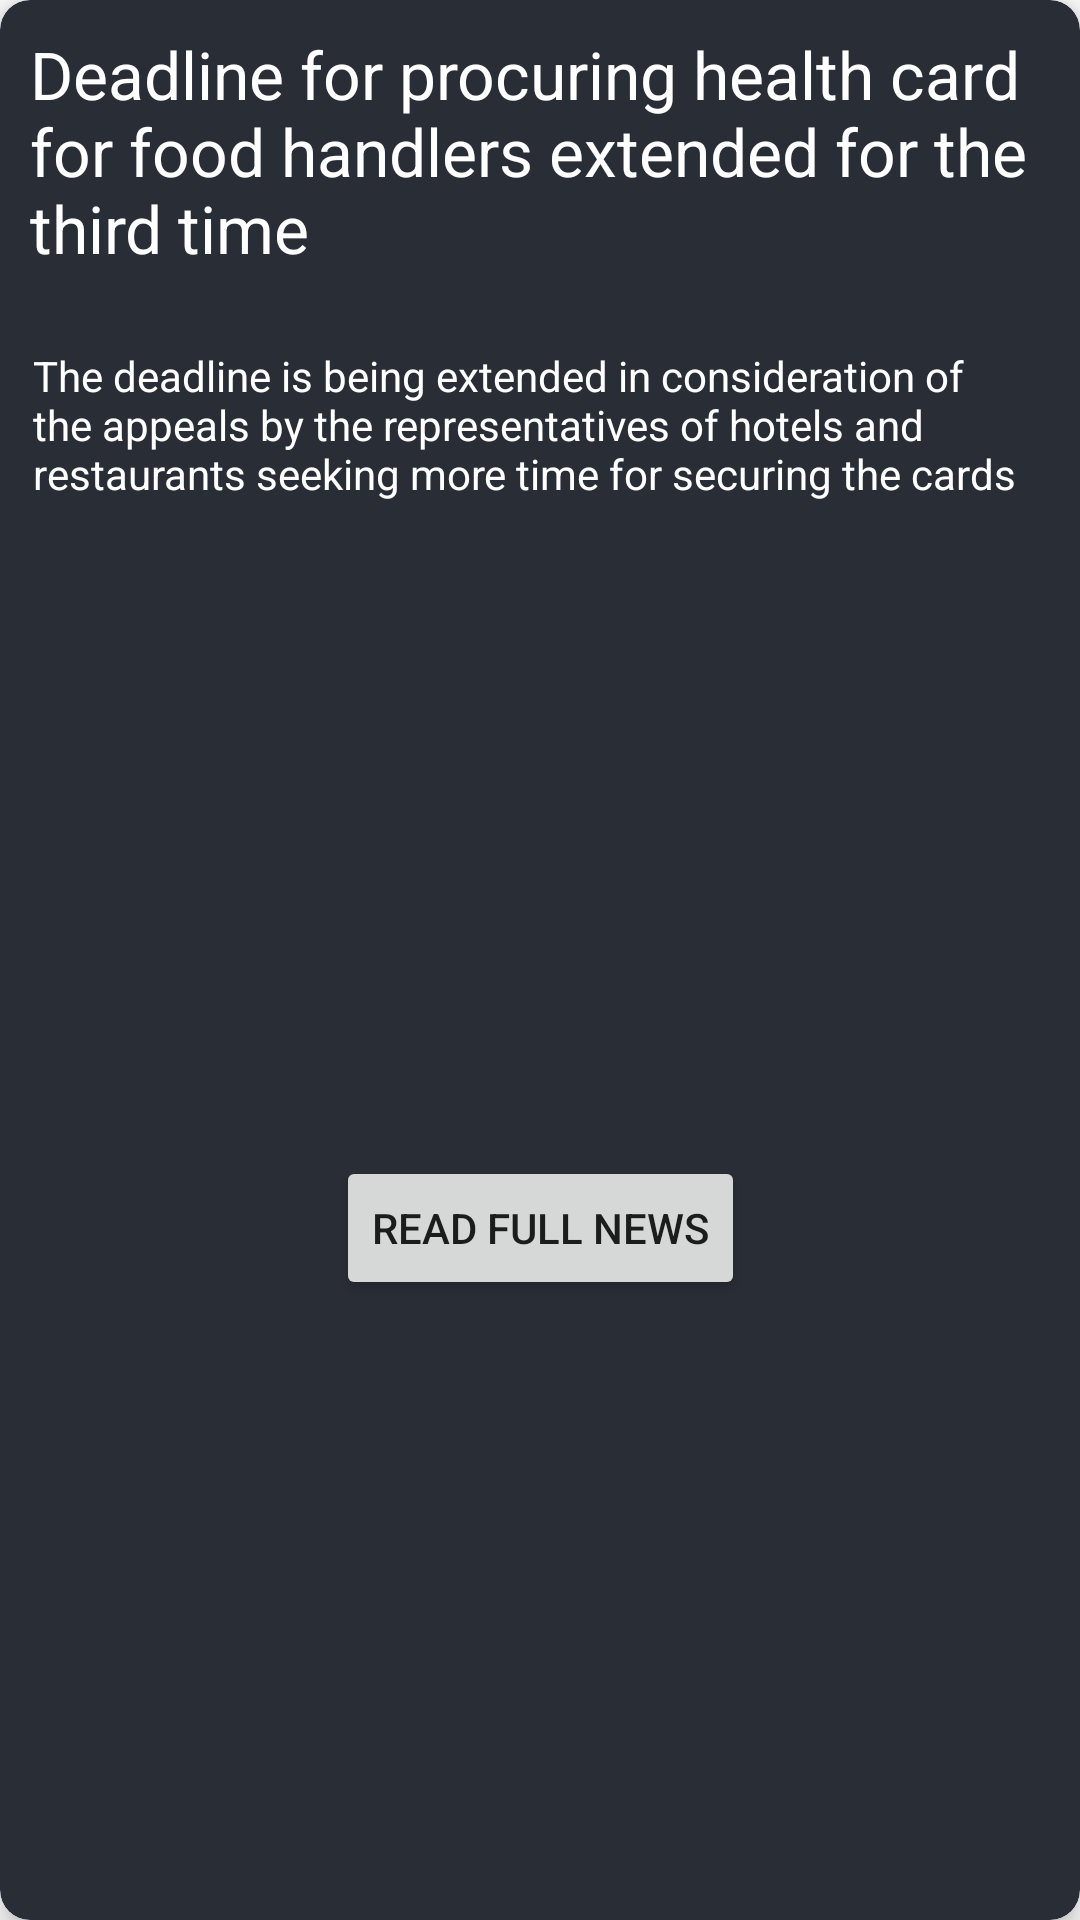

Here is an Android app screen rendered from its layout file. Give the layout XML and the strings, colors and styles it references.
<!-- AndroidManifest.xml: application theme Theme.TrackForSafe -->
<!-- res/layout/news_feed_card.xml -->
<?xml version="1.0" encoding="utf-8"?>
<androidx.cardview.widget.CardView xmlns:android="http://schemas.android.com/apk/res/android"
    xmlns:app="http://schemas.android.com/apk/res-auto"
    xmlns:tools="http://schemas.android.com/tools"
    android:layout_width="match_parent"
    android:layout_height="wrap_content"
    android:layout_gravity="center"
    android:layout_margin="4dp"
    app:cardCornerRadius="10dp"
    app:cardElevation="6dp"
    >

    <androidx.constraintlayout.widget.ConstraintLayout
        android:layout_width="match_parent"
        android:layout_height="match_parent"
        app:layout_constraintBottom_toBottomOf="@+id/source"
        app:layout_constraintTop_toBottomOf="@+id/source"
        android:background="@drawable/card_background">

        <TextView
            android:id="@+id/title"
            android:layout_width="0dp"
            android:layout_height="wrap_content"
            android:text="Deadline for procuring health card for food handlers extended for the third time"
            android:textSize="22sp"
            android:padding="10dp"
            app:layout_constraintBottom_toBottomOf="parent"
            app:layout_constraintEnd_toEndOf="parent"
            app:layout_constraintHorizontal_bias="0.0"
            app:layout_constraintStart_toStartOf="parent"
            app:layout_constraintTop_toTopOf="parent"
            app:layout_constraintVertical_bias="0.0"
            android:textColor="@color/white" />


        <TextView
            android:layout_width="wrap_content"
            android:layout_height="wrap_content"
            android:text="sources"
            app:layout_constraintBottom_toTopOf="@id/disc"
            app:layout_constraintEnd_toEndOf="parent"
            app:layout_constraintHorizontal_bias="0.954"
            app:layout_constraintStart_toStartOf="parent"
            app:layout_constraintTop_toBottomOf="@id/disc"
            app:layout_constraintVertical_bias="1.0"
            android:textColor="@color/white2"
            android:textSize="15sp"/>

        <TextView
            android:id="@+id/disc"
            android:layout_width="0dp"
            android:layout_height="wrap_content"
            android:text="The deadline is being extended in consideration of the appeals by the representatives of hotels and restaurants seeking more time for securing the cards"
            android:textSize="14sp"
            android:padding="11dp"
            android:layout_marginTop="4dp"
            app:layout_constraintTop_toBottomOf="@id/title"
            app:layout_constraintEnd_toEndOf="parent"
            app:layout_constraintHorizontal_bias="0.0"
            app:layout_constraintStart_toStartOf="parent"
            android:textColor="@color/white"/>
        <Button
            android:id="@+id/url"
            android:layout_width="wrap_content"
            android:layout_height="wrap_content"
            app:layout_constraintTop_toBottomOf="@id/disc"
            app:layout_constraintEnd_toEndOf="parent"
            app:layout_constraintStart_toStartOf="parent"
            app:layout_constraintBottom_toBottomOf="parent"
            android:text="Read full news" />
    </androidx.constraintlayout.widget.ConstraintLayout>
</androidx.cardview.widget.CardView>
<!-- resources referenced by this layout -->
<resources>
  <color name="white">#FFFFFFFF</color>
  <color name="white2">#D1E5F4</color>
  <!-- drawable card_background (drawable) -->
  <?xml version="1.0" encoding="utf-8"?>
  <shape xmlns:android="http://schemas.android.com/apk/res/android"
      android:shape="rectangle">
      <corners android:radius="10dp" />
      <solid android:color="#FF292D36"/>
  </shape>
  <style name="Theme.TrackForSafe" parent="Theme.MaterialComponents.DayNight.NoActionBar">
          
          <item name="colorPrimary">#018786</item>
          <item name="colorPrimaryVariant">#018786</item>
          <item name="colorOnPrimary">@color/white</item>
  
          <item name="colorSecondary">#018786</item>
          <item name="colorSecondaryVariant">#018786</item>
          <item name="colorOnSecondary">@color/white</item>
  
          <item name="android:statusBarColor">@color/statusbarcolor</item>
          
          <item name="android:navigationBarColor">@color/statusbarcolor</item>
      </style>
  <color name="statusbarcolor">#018786</color>
</resources>
